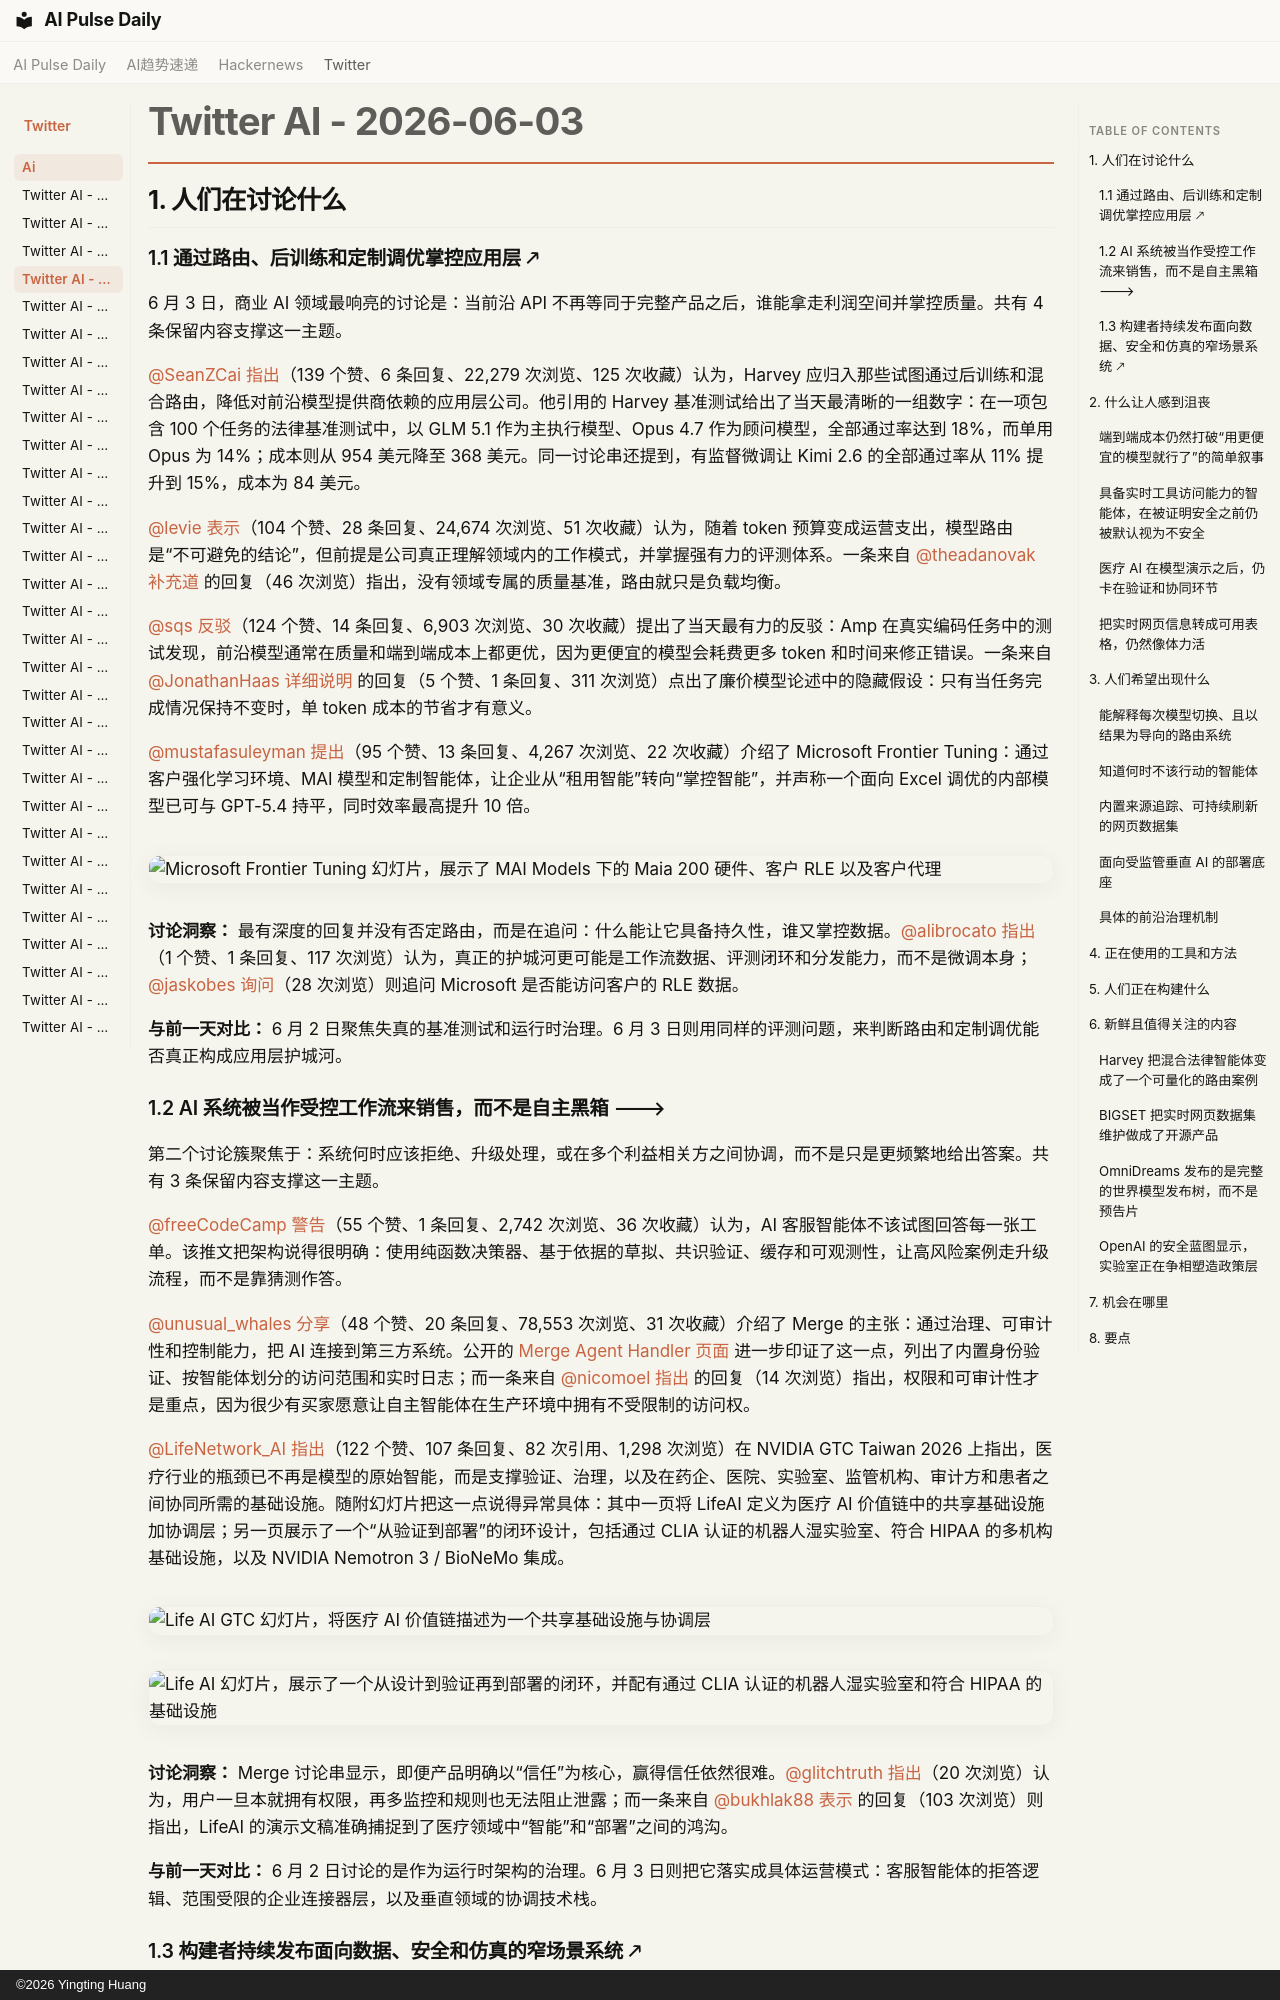

repository: vibewatch/vibewatch.github.io · page: twitter/ai/2026-06-03.zh/index.html · generator: mkdocs · copyright: ©2026 Yingting Huang

# Twitter AI - 2026-06-03

## 1. 人们在讨论什么

### 1.1 通过路由、后训练和定制调优掌控应用层 🡕

6 月 3 日，商业 AI 领域最响亮的讨论是：当前沿 API 不再等同于完整产品之后，谁能拿走利润空间并掌控质量。共有 4 条保留内容支撑这一主题。

[@SeanZCai](https://x.com/SeanZCai) [指出](https://x.com/SeanZCai/status/2062248109116457381)（139 个赞、6 条回复、22,279 次浏览、125 次收藏）认为，Harvey 应归入那些试图通过后训练和混合路由，降低对前沿模型提供商依赖的应用层公司。他引用的 Harvey 基准测试给出了当天最清晰的一组数字：在一项包含 100 个任务的法律基准测试中，以 GLM 5.1 作为主执行模型、Opus 4.7 作为顾问模型，全部通过率达到 18%，而单用 Opus 为 14%；成本则从 954 美元降至 368 美元。同一讨论串还提到，有监督微调让 Kimi 2.6 的全部通过率从 11% 提升到 15%，成本为 84 美元。

[@levie](https://x.com/levie) [表示](https://x.com/levie/status/2061974298760495132)（104 个赞、28 条回复、24,674 次浏览、51 次收藏）认为，随着 token 预算变成运营支出，模型路由是“不可避免的结论”，但前提是公司真正理解领域内的工作模式，并掌握强有力的评测体系。一条来自 [@theadanovak](https://x.com/theadanovak) [补充道](https://x.com/theadanovak/status/2061979878992617924) 的回复（46 次浏览）指出，没有领域专属的质量基准，路由就只是负载均衡。

[@sqs](https://x.com/sqs) [反驳](https://x.com/sqs/status/2062018809662480392)（124 个赞、14 条回复、6,903 次浏览、30 次收藏）提出了当天最有力的反驳：Amp 在真实编码任务中的测试发现，前沿模型通常在质量和端到端成本上都更优，因为更便宜的模型会耗费更多 token 和时间来修正错误。一条来自 [@JonathanHaas](https://x.com/JonathanHaas) [详细说明](https://x.com/JonathanHaas/status/2062024184512033074) 的回复（5 个赞、1 条回复、311 次浏览）点出了廉价模型论述中的隐藏假设：只有当任务完成情况保持不变时，单 token 成本的节省才有意义。

[@mustafasuleyman](https://x.com/mustafasuleyman) [提出](https://x.com/mustafasuleyman/status/2062275417378041957)（95 个赞、13 条回复、4,267 次浏览、22 次收藏）介绍了 Microsoft Frontier Tuning：通过客户强化学习环境、MAI 模型和定制智能体，让企业从“租用智能”转向“掌控智能”，并声称一个面向 Excel 调优的内部模型已可与 GPT-5.4 持平，同时效率最高提升 10 倍。

![Microsoft Frontier Tuning 幻灯片，展示了 MAI Models 下的 Maia 200 硬件、客户 RLE 以及客户代理](https://pbs.twimg.com/media/HJ6saE4XcAAY4se.jpg)

**讨论洞察：** 最有深度的回复并没有否定路由，而是在追问：什么能让它具备持久性，谁又掌控数据。[@alibrocato](https://x.com/alibrocato) [指出](https://x.com/alibrocato/status/2062276972974399555)（1 个赞、1 条回复、117 次浏览）认为，真正的护城河更可能是工作流数据、评测闭环和分发能力，而不是微调本身；[@jaskobes](https://x.com/jaskobes) [询问](https://x.com/jaskobes/status/2062284255900656111)（28 次浏览）则追问 Microsoft 是否能访问客户的 RLE 数据。

**与前一天对比：** 6 月 2 日聚焦失真的基准测试和运行时治理。6 月 3 日则用同样的评测问题，来判断路由和定制调优能否真正构成应用层护城河。

### 1.2 AI 系统被当作受控工作流来销售，而不是自主黑箱 🡒

第二个讨论簇聚焦于：系统何时应该拒绝、升级处理，或在多个利益相关方之间协调，而不是只是更频繁地给出答案。共有 3 条保留内容支撑这一主题。

[@freeCodeCamp](https://x.com/freeCodeCamp) [警告](https://x.com/freeCodeCamp/status/2062142815501418814)（55 个赞、1 条回复、2,742 次浏览、36 次收藏）认为，AI 客服智能体不该试图回答每一张工单。该推文把架构说得很明确：使用纯函数决策器、基于依据的草拟、共识验证、缓存和可观测性，让高风险案例走升级流程，而不是靠猜测作答。

[@unusual_whales](https://x.com/unusual_whales) [分享](https://x.com/unusual_whales/status/2061971838415335655)（48 个赞、20 条回复、78,553 次浏览、31 次收藏）介绍了 Merge 的主张：通过治理、可审计性和控制能力，把 AI 连接到第三方系统。公开的 [Merge Agent Handler 页面](https://www.merge.dev/merge-agent-handler) 进一步印证了这一点，列出了内置身份验证、按智能体划分的访问范围和实时日志；而一条来自 [@nicomoel](https://x.com/nicomoel) [指出](https://x.com/nicomoel/status/2061984648645792159) 的回复（14 次浏览）指出，权限和可审计性才是重点，因为很少有买家愿意让自主智能体在生产环境中拥有不受限制的访问权。

[@LifeNetwork_AI](https://x.com/LifeNetwork_AI) [指出](https://x.com/LifeNetwork_AI/status/2062104613940351100)（122 个赞、107 条回复、82 次引用、1,298 次浏览）在 NVIDIA GTC Taiwan 2026 上指出，医疗行业的瓶颈已不再是模型的原始智能，而是支撑验证、治理，以及在药企、医院、实验室、监管机构、审计方和患者之间协同所需的基础设施。随附幻灯片把这一点说得异常具体：其中一页将 LifeAI 定义为医疗 AI 价值链中的共享基础设施加协调层；另一页展示了一个“从验证到部署”的闭环设计，包括通过 CLIA 认证的机器人湿实验室、符合 HIPAA 的多机构基础设施，以及 NVIDIA Nemotron 3 / BioNeMo 集成。

![Life AI GTC 幻灯片，将医疗 AI 价值链描述为一个共享基础设施与协调层](https://pbs.twimg.com/media/HJ4Mv3_bQAAsRN9.jpg)

![Life AI 幻灯片，展示了一个从设计到验证再到部署的闭环，并配有通过 CLIA 认证的机器人湿实验室和符合 HIPAA 的基础设施](https://pbs.twimg.com/media/HJ4Mv7tbUAAkSgL.jpg)

**讨论洞察：** Merge 讨论串显示，即便产品明确以“信任”为核心，赢得信任依然很难。[@glitchtruth](https://x.com/glitchtruth) [指出](https://x.com/glitchtruth/status/2061981082074177992)（20 次浏览）认为，用户一旦本就拥有权限，再多监控和规则也无法阻止泄露；而一条来自 [@bukhlak88](https://x.com/bukhlak88) [表示](https://x.com/bukhlak88/status/2062105243744182554) 的回复（103 次浏览）则指出，LifeAI 的演示文稿准确捕捉到了医疗领域中“智能”和“部署”之间的鸿沟。

**与前一天对比：** 6 月 2 日讨论的是作为运行时架构的治理。6 月 3 日则把它落实成具体运营模式：客服智能体的拒答逻辑、范围受限的企业连接器层，以及垂直领域的协调技术栈。
